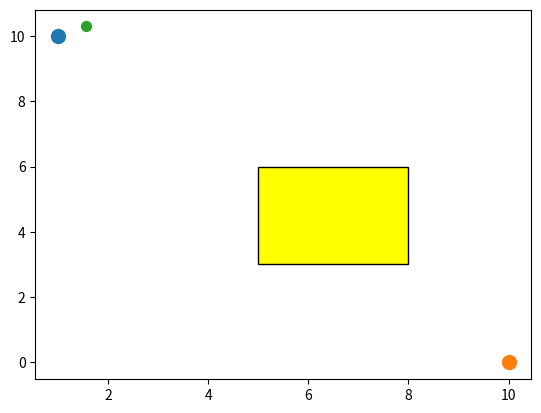

Reproduce this figure in Python.
# -*- coding: utf-8 -*-
"""
Created on Sun Apr 20 13:05:20 2020

@author: kushaljadhav
"""

import numpy as np
import math
import matplotlib.pyplot as plt
import random

#Configuration Space to display
ax = plt.gca()
obstacle = plt.Rectangle((5,3),width=3,height=3,facecolor="yellow",edgecolor="black")
ax.add_patch(obstacle)
initial = plt.scatter(1,10,100)
end = plt.scatter(10,0,100)
#Initialize the parameters
start=[1,10]    #Initialize start node
goal=[10,0]     #Initialize goal node
obstacles=[]    #List of all the obstacles
possiblenodes=[]    #All the possible nodes to expand
rnd=[]       #List of random nodes
max_iteration=500      #Number of maximum iterations
for i in range(5,8):    
    for j in range(3,6):
        obstacles.append([i,j])         #Complete the list of obstacles
        
def euler(node,theta,dt):   #Euler's integration to traverse the path in time intervals dt
     
    rturn=2
    theta1=theta+(dt/rturn)         #rturn is the turning radius
    
    node[0]=node[0]+node[0]*math.cos(theta1)*dt  #Velocity is considered to be 1 so not mentioned in the equations
    node[1]=node[1]+node[1]*math.sin(theta1)*dt
    
    return node[0],node[1]        
        
        
def expand(x_nearest,x_rand,theta,time_window,dt,obs):
    
    intsteps=int(math.floor(time_window/dt))        #Number of steps to perform integration
    for j in range(intsteps):
        x_prev=x_nearest
        x_new = euler(x_prev,theta,dt) 
        if x_new in obs:
            print("collision")
            continue
        else :
            dist = math.sqrt((x_new[0]-x_rand[0])**2 + (x_new[1]-x_rand[1])**2) #To calculate distance between expanded node and random node
        return x_new,dist
   
exp_nodes = []   
dista = []
nearby=[]     

for k in range(max_iteration):       #Maximum Iterations        
    rnd=[int(random.uniform(1,20)),int(random.uniform(1,20))]  #Generate a random node
    
    possiblenodes=[start]       #First element of the list of possible nodes is start    
    if rnd in obstacles:    #If random node is in obstacle leave the if loop and continue the for loop
        print("collision")
        continue
    else:
        dist = []   #List of distances of the random node to the possible node
        for i in possiblenodes:
            dist.append(int(math.sqrt(((i[0]-rnd[0])**2)+((i[1]-rnd[1])**2))))   
        index=dist.index(min(dist))         #Find the minimum distance and the index of that nearby node
        nearby=possiblenodes[index]         #Select nearby node from the list of possible nodes
        #Function to steer car left for window time of 2 secs and delta time as 0.2 
        exp1,dist1=expand(nearby,rnd,-np.pi/4,3,0.2,obstacles)
        #If we change the values of dt,window size and theta than we will get closer to the goal node.
        exp_nodes.append(exp1)
        dista.append(dist1)#Distance Travelled from expanded node to random node
        #Function to steer car left for window time of 2 secs and delta time as 0.2 
        exp2,dist2=expand(nearby,rnd,0,3,0.2,obstacles)
        exp_nodes.append(exp2)
        dista.append(dist2)#Distance travelled from expanded node to random node
        #Function to steer car right for window time of 2 secs and delta time as 0.2 
        exp3,dist3=expand(nearby,rnd,np.pi/4,3,0.2,obstacles)
        exp_nodes.append(exp3)
        dista.append(dist3)   #Distance travelled from expanded node to random node
        
        req_index = dista.index(min(dista))     #Minimum distance from all the 3 expanded nodes
        expanded_node = exp_nodes[req_index]    #Choose the node with the minimum distance as expanded node
             
           
                               
    #distance between expanded node and random node
        dist_exp_rnd = int(math.sqrt(((expanded_node[0]-rnd[0])**2)+((expanded_node[1]-rnd[1])**2)))
        
    #distance from random node to goal node
        dist_rand_fin = int(math.sqrt(((rnd[0]-goal[0])**2)+((rnd[1]-goal[1])**2)))
        
    
        if dist_exp_rnd < dist_rand_fin:
          print("Reached goal")
          plt.scatter(expanded_node[0],expanded_node[1],50) #Plot the expanded nodes
          break
            
    
 




        
    

